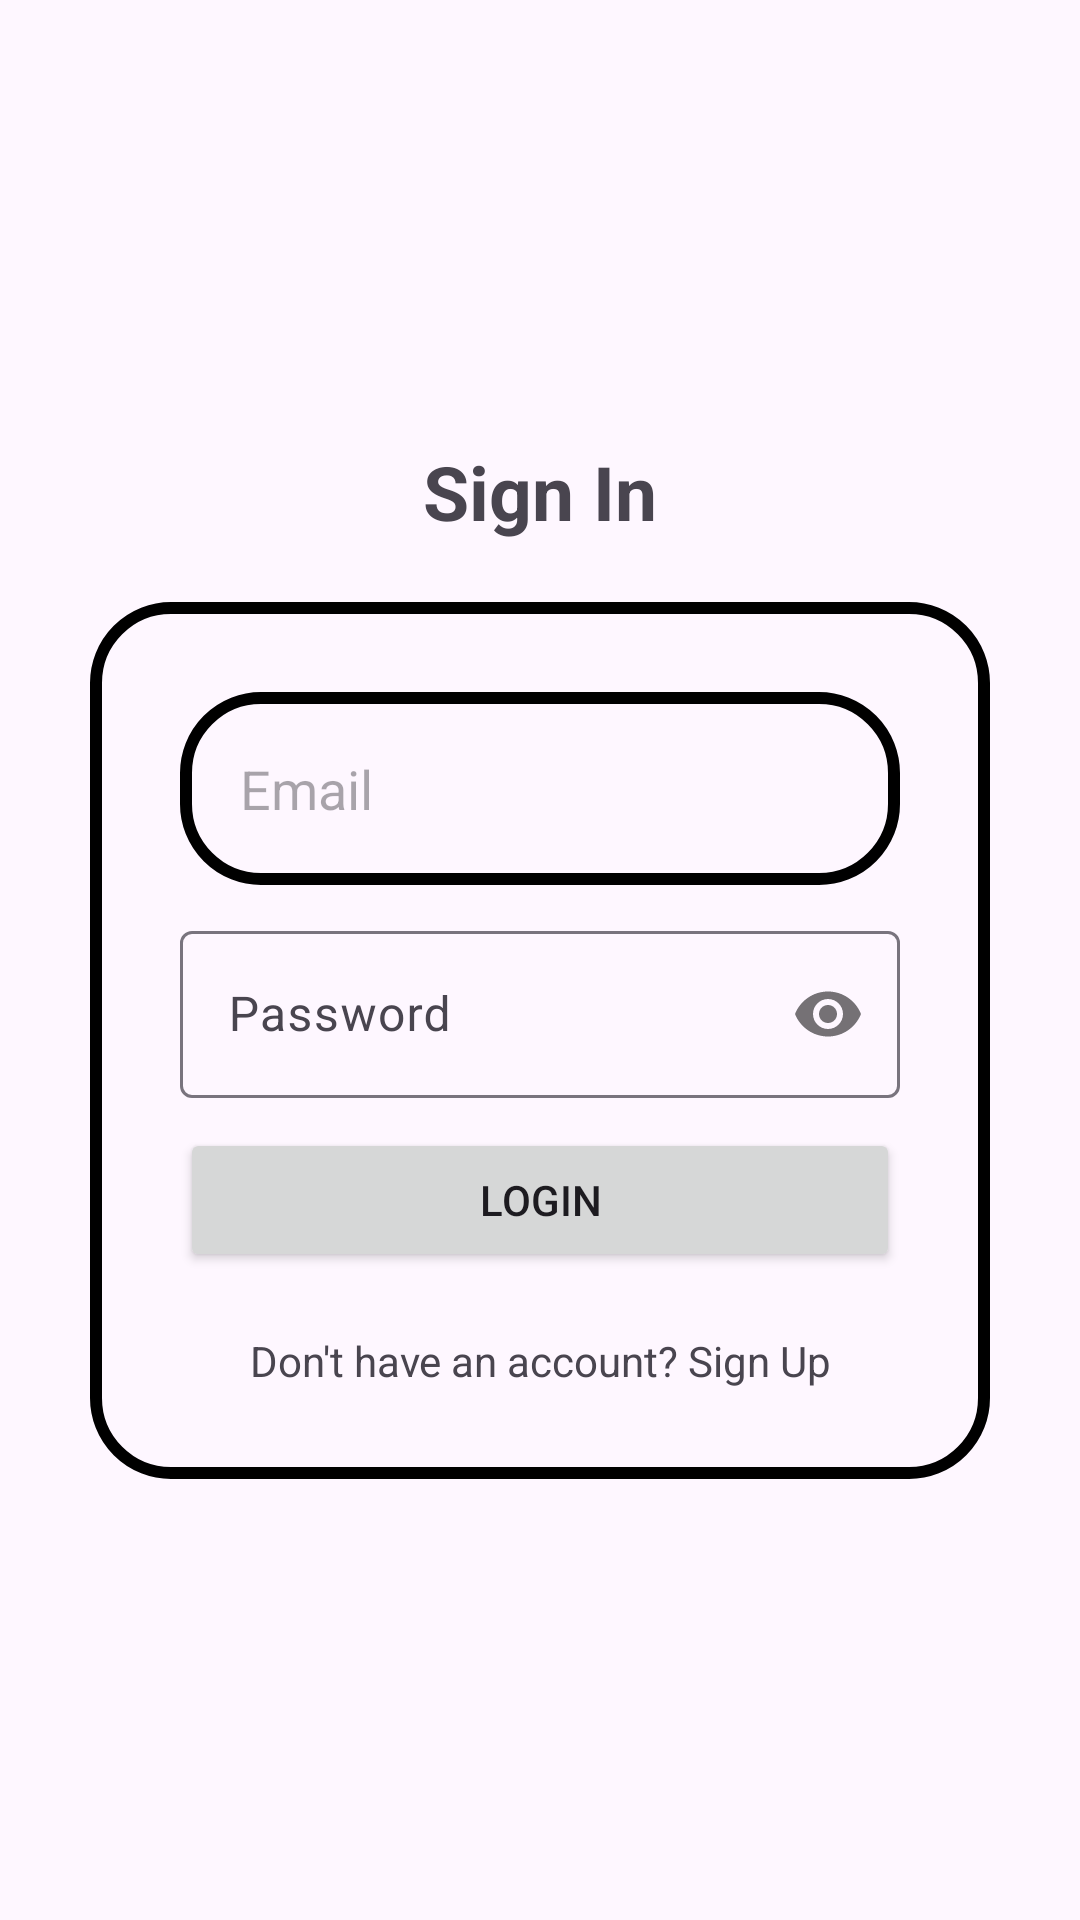

Layout XML and referenced resources for this Android screen:
<!-- AndroidManifest.xml: application theme Theme.ThirdYearProject -->
<!-- res/layout/activity_login.xml -->
<?xml version="1.0" encoding="utf-8"?>
<androidx.constraintlayout.widget.ConstraintLayout xmlns:android="http://schemas.android.com/apk/res/android"
    xmlns:app="http://schemas.android.com/apk/res-auto"
    xmlns:tools="http://schemas.android.com/tools"
    android:id="@+id/main"
    android:layout_width="match_parent"
    android:layout_height="match_parent"
    tools:context=".LoginActivity">

    <LinearLayout
        android:layout_width="match_parent"
        android:layout_height="match_parent"
        android:orientation="vertical"
        android:layout_margin="30dp"
        android:gravity="center"
        >
        <TextView
            android:layout_width="match_parent"
            android:layout_height="wrap_content"
            android:text="Sign In"
            android:textAlignment="center"
            android:textSize="25sp"
            android:layout_marginBottom="20dp"
            android:textStyle="bold"
            />
        <LinearLayout
            android:id="@+id/inputLayout"
            android:layout_width="match_parent"
            android:layout_height="wrap_content"
            android:background="@drawable/border"
            android:padding="30dp"
            android:orientation="vertical">

            <EditText
                android:id="@+id/email"
                android:layout_width="match_parent"
                android:layout_height="wrap_content"
                android:hint="@string/emailRegister"
                android:inputType="textEmailAddress"
                android:background="@drawable/border"
                android:padding="20dp"
                android:layout_marginBottom="10dp"
                />

            <com.google.android.material.textfield.TextInputLayout
                android:layout_width="match_parent"
                android:layout_height="wrap_content"
                app:passwordToggleEnabled="true"
                android:layout_marginBottom="10dp"
                >
                <com.google.android.material.textfield.TextInputEditText
                    android:layout_width="match_parent"
                    android:layout_height="wrap_content"
                    android:hint="@string/password"
                    android:inputType="textPassword"
                    android:id="@+id/pass"
                    />
            </com.google.android.material.textfield.TextInputLayout>

            <Button
                android:id="@+id/submit"
                android:layout_width="match_parent"
                android:layout_height="wrap_content"
                android:text="@string/loginTitle"
                />
            <TextView
                android:id="@+id/register"
                android:layout_width="match_parent"
                android:layout_height="wrap_content"
                android:text="@string/don_t_have_an_account_sign_up"
                android:textAlignment="center"
                android:layout_marginTop="20dp"
                />
        </LinearLayout>
    </LinearLayout>
    <androidx.coordinatorlayout.widget.CoordinatorLayout
        android:layout_width="match_parent"
        android:layout_height="match_parent">
        <ProgressBar
            android:id="@+id/progressBar"
            android:layout_width="100dp"
            android:layout_height="100dp"
            android:layout_gravity="center"
            android:visibility="gone"
            />
    </androidx.coordinatorlayout.widget.CoordinatorLayout>
</androidx.constraintlayout.widget.ConstraintLayout>
<!-- resources referenced by this layout -->
<resources>
  <!-- drawable border (drawable) -->
  <?xml version="1.0" encoding="utf-8"?>
  <shape xmlns:android="http://schemas.android.com/apk/res/android"
  android:shape="rectangle">
  <stroke
      android:width="4dp"
      android:color="@color/black"
      />
  <corners android:radius="25dp"/>
  
  </shape>
  <string name="don_t_have_an_account_sign_up">Don\'t have an account? Sign Up</string>
  <string name="emailRegister">Email</string>
  <string name="loginTitle">Login</string>
  <string name="password">Password</string>
  <style name="Theme.ThirdYearProject" parent="Base.Theme.ThirdYearProject" />
  <style name="Base.Theme.ThirdYearProject" parent="Theme.Material3.DayNight.NoActionBar">
          
          
      </style>
  <!-- not gathered from this repository: default colours our renderer supplied (Android Studio template values) -->
  <color name="black">#FF000000</color>
</resources>
